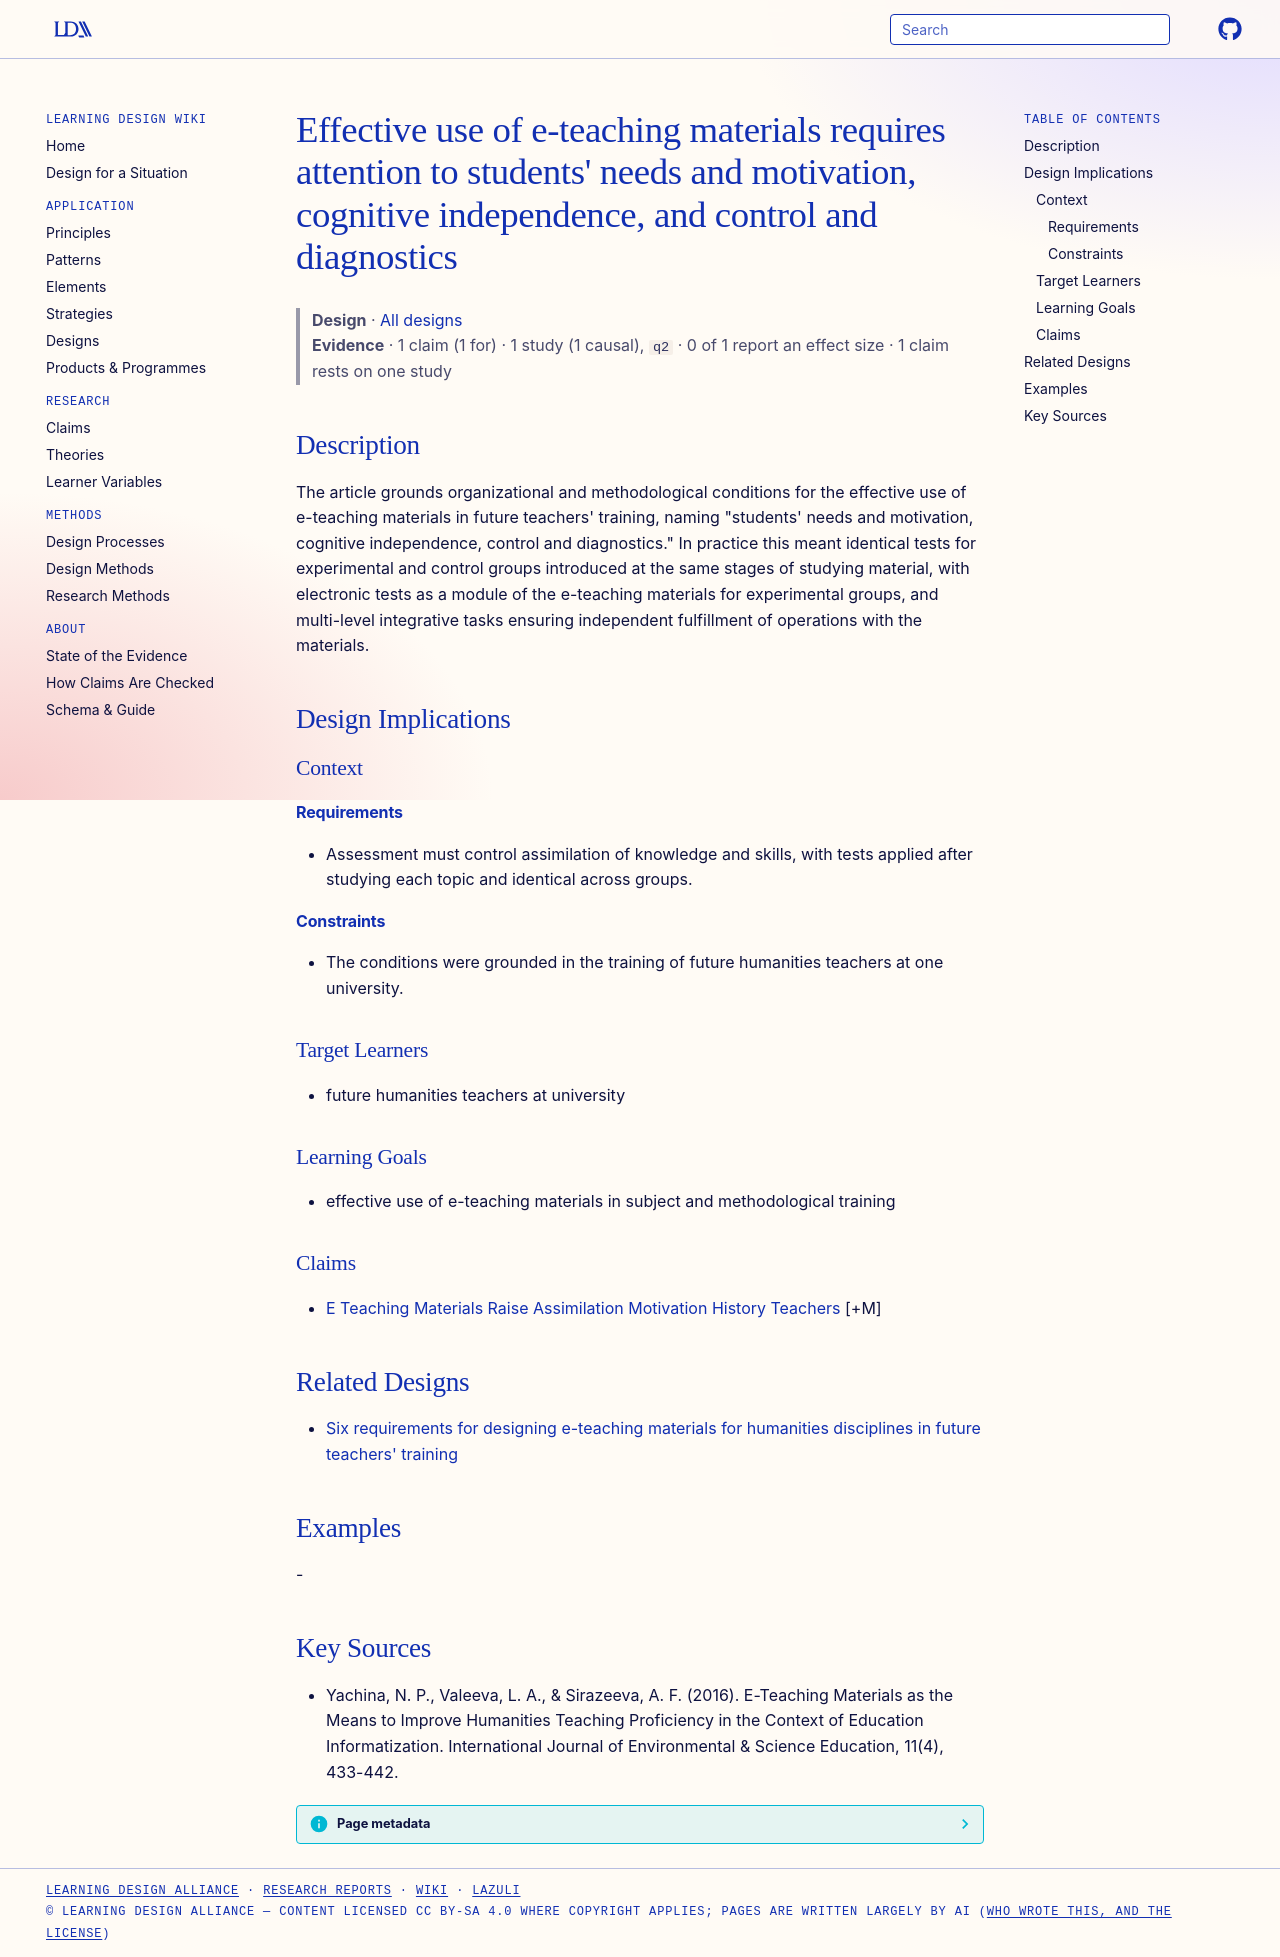

repository: Learning-Design-Alliance/learning-wiki · page: designs/organizational-methodological-conditions-e-teaching-materials/index.html · generator: mkdocs

---
type: design
id: organizational-methodological-conditions-e-teaching-materials
title: "Effective use of e-teaching materials requires attention to students' needs and motivation, cognitive independence, and control and diagnostics"
description: "The article grounds organizational and methodological conditions for the effective use of e-teaching materials in future teachers' training, naming \"students' needs and motivation, cognitive independence, control and..."
status: review
generated:
  by: "process:settle-candidates"
  at: 2026-11-03
sources:
  - id: yachina-2016
    title: "Yachina, N. P., Valeeva, L. A., & Sirazeeva, A. F. (2016). E-Teaching Materials as the Means to Improve Humanities Teaching Proficiency in the Context of Education Informatization. International Journal of Environmental & Science Education, 11(4), 433-442."
    author: "Yachina, N. P., Valeeva, L. A., & Sirazeeva, A. F"
---

# Effective use of e-teaching materials requires attention to students' needs and motivation, cognitive independence, and control and diagnostics

> **Design** · [All designs](index.md)
> **Evidence** · 1 claim (1 for) · 1 study (1 causal), `q2` · 0 of 1 report an effect size · 1 claim rests on one study

## Description
The article grounds organizational and methodological conditions for the effective use of e-teaching materials in future teachers' training, naming "students' needs and motivation, cognitive independence, control and diagnostics." In practice this meant identical tests for experimental and control groups introduced at the same stages of studying material, with electronic tests as a module of the e-teaching materials for experimental groups, and multi-level integrative tasks ensuring independent fulfillment of operations with the materials.

## Design Implications

### Context
#### Requirements
- Assessment must control assimilation of knowledge and skills, with tests applied after studying each topic and identical across groups.
#### Constraints
- The conditions were grounded in the training of future humanities teachers at one university.

### Target Learners
- future humanities teachers at university

### Learning Goals
- effective use of e-teaching materials in subject and methodological training

### Claims
- [E Teaching Materials Raise Assimilation Motivation History Teachers](../claims/e-teaching-materials-raise-assimilation-motivation-history-teachers.md) [+M]

## Related Designs

- [Six requirements for designing e-teaching materials for humanities disciplines in future teachers' training](e-teaching-materials-design-requirements-humanities.md)

## Examples
-

## Key Sources
- Yachina, N. P., Valeeva, L. A., & Sirazeeva, A. F. (2016). E-Teaching Materials as the Means to Improve Humanities Teaching Proficiency in the Context of Education Informatization. International Journal of Environmental & Science Education, 11(4), 433-442.
